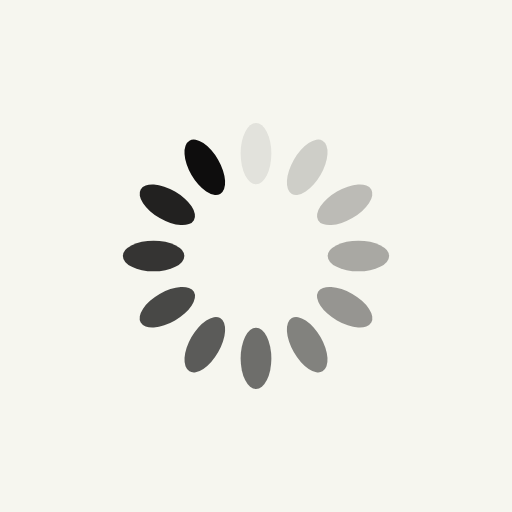
t = 0.00 s
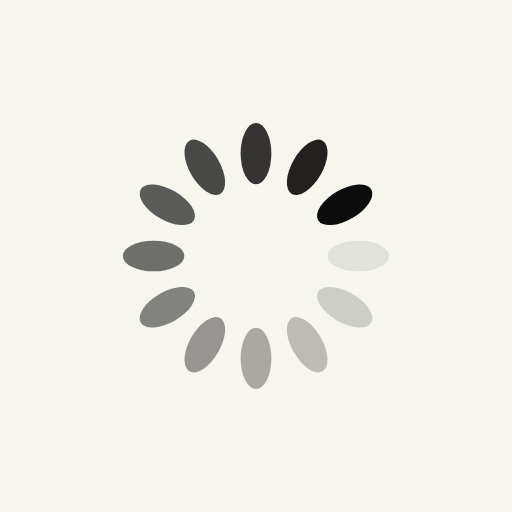
t = 0.25 s
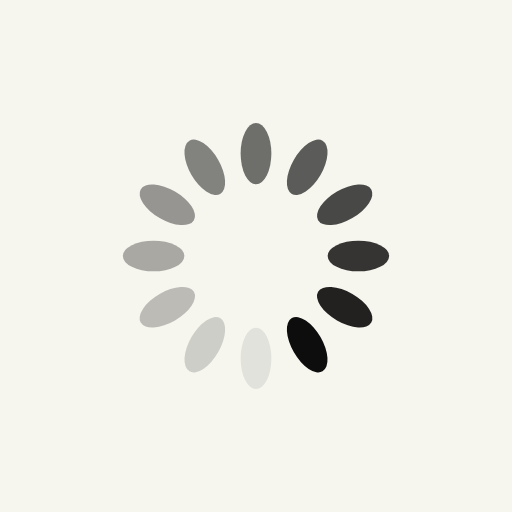
t = 0.50 s
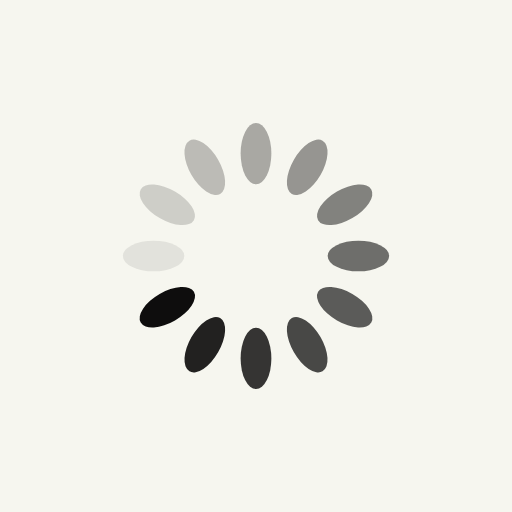
t = 0.75 s

The animated SVG that drew these frames (rendered in a browser with its animation timeline set to each time). Animation: 12 SMIL elements (animate=12); one cycle of 1.00 s, repeats indefinitely.

<?xml version="1.0" encoding="utf-8"?>
<svg xmlns="http://www.w3.org/2000/svg" xmlns:xlink="http://www.w3.org/1999/xlink" style="margin: auto; background: rgb(246, 246, 239); display: block; shape-rendering: auto;" width="60px" height="60px" viewBox="0 0 100 100" preserveAspectRatio="xMidYMid">
<g transform="rotate(0 50 50)">
  <rect x="47" y="24" rx="3" ry="6" width="6" height="12" fill="#0e0d0d">
    <animate attributeName="opacity" values="1;0" keyTimes="0;1" dur="1s" begin="-0.9166666666666666s" repeatCount="indefinite"></animate>
  </rect>
</g><g transform="rotate(30 50 50)">
  <rect x="47" y="24" rx="3" ry="6" width="6" height="12" fill="#0e0d0d">
    <animate attributeName="opacity" values="1;0" keyTimes="0;1" dur="1s" begin="-0.8333333333333334s" repeatCount="indefinite"></animate>
  </rect>
</g><g transform="rotate(60 50 50)">
  <rect x="47" y="24" rx="3" ry="6" width="6" height="12" fill="#0e0d0d">
    <animate attributeName="opacity" values="1;0" keyTimes="0;1" dur="1s" begin="-0.75s" repeatCount="indefinite"></animate>
  </rect>
</g><g transform="rotate(90 50 50)">
  <rect x="47" y="24" rx="3" ry="6" width="6" height="12" fill="#0e0d0d">
    <animate attributeName="opacity" values="1;0" keyTimes="0;1" dur="1s" begin="-0.6666666666666666s" repeatCount="indefinite"></animate>
  </rect>
</g><g transform="rotate(120 50 50)">
  <rect x="47" y="24" rx="3" ry="6" width="6" height="12" fill="#0e0d0d">
    <animate attributeName="opacity" values="1;0" keyTimes="0;1" dur="1s" begin="-0.5833333333333334s" repeatCount="indefinite"></animate>
  </rect>
</g><g transform="rotate(150 50 50)">
  <rect x="47" y="24" rx="3" ry="6" width="6" height="12" fill="#0e0d0d">
    <animate attributeName="opacity" values="1;0" keyTimes="0;1" dur="1s" begin="-0.5s" repeatCount="indefinite"></animate>
  </rect>
</g><g transform="rotate(180 50 50)">
  <rect x="47" y="24" rx="3" ry="6" width="6" height="12" fill="#0e0d0d">
    <animate attributeName="opacity" values="1;0" keyTimes="0;1" dur="1s" begin="-0.4166666666666667s" repeatCount="indefinite"></animate>
  </rect>
</g><g transform="rotate(210 50 50)">
  <rect x="47" y="24" rx="3" ry="6" width="6" height="12" fill="#0e0d0d">
    <animate attributeName="opacity" values="1;0" keyTimes="0;1" dur="1s" begin="-0.3333333333333333s" repeatCount="indefinite"></animate>
  </rect>
</g><g transform="rotate(240 50 50)">
  <rect x="47" y="24" rx="3" ry="6" width="6" height="12" fill="#0e0d0d">
    <animate attributeName="opacity" values="1;0" keyTimes="0;1" dur="1s" begin="-0.25s" repeatCount="indefinite"></animate>
  </rect>
</g><g transform="rotate(270 50 50)">
  <rect x="47" y="24" rx="3" ry="6" width="6" height="12" fill="#0e0d0d">
    <animate attributeName="opacity" values="1;0" keyTimes="0;1" dur="1s" begin="-0.16666666666666666s" repeatCount="indefinite"></animate>
  </rect>
</g><g transform="rotate(300 50 50)">
  <rect x="47" y="24" rx="3" ry="6" width="6" height="12" fill="#0e0d0d">
    <animate attributeName="opacity" values="1;0" keyTimes="0;1" dur="1s" begin="-0.08333333333333333s" repeatCount="indefinite"></animate>
  </rect>
</g><g transform="rotate(330 50 50)">
  <rect x="47" y="24" rx="3" ry="6" width="6" height="12" fill="#0e0d0d">
    <animate attributeName="opacity" values="1;0" keyTimes="0;1" dur="1s" begin="0s" repeatCount="indefinite"></animate>
  </rect>
</g>
<!-- [ldio] generated by https://loading.io/ --></svg>